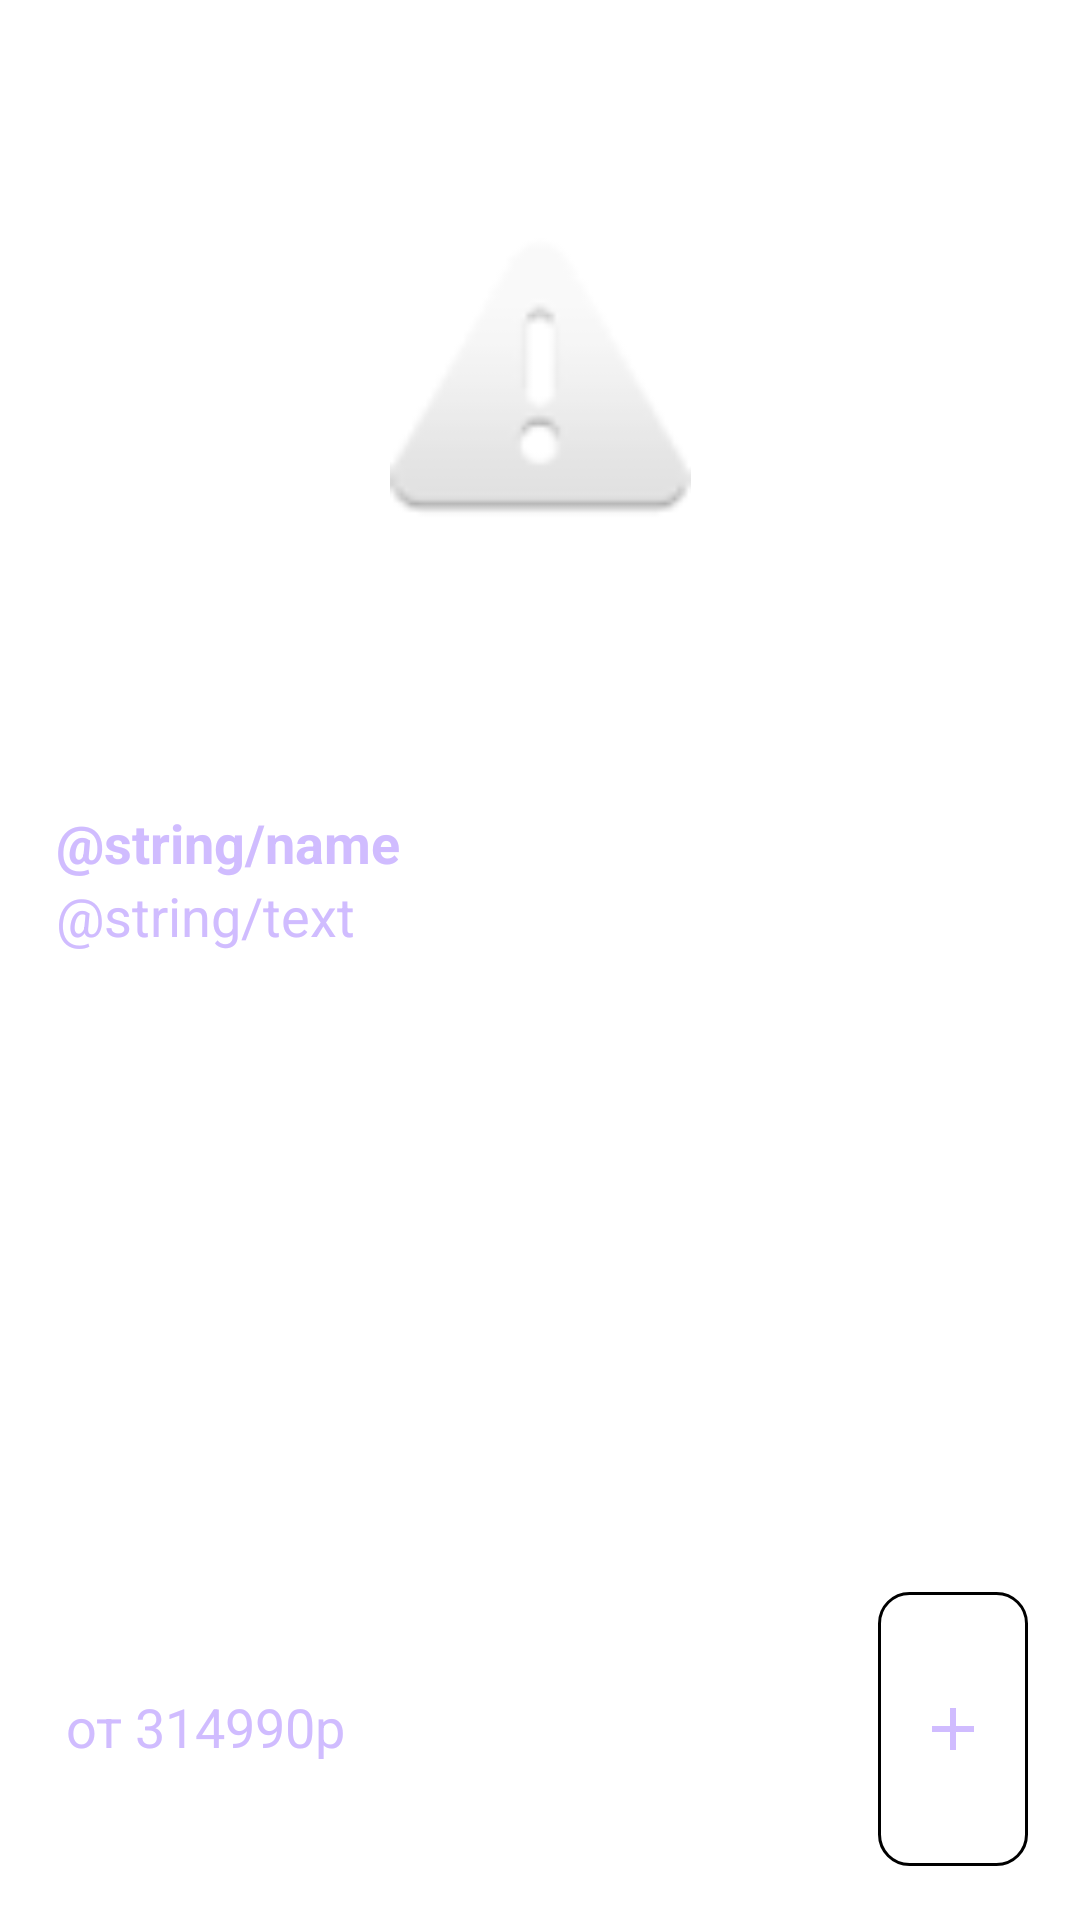

The Android layout XML behind this screen, and the referenced resources:
<!-- AndroidManifest.xml: application theme Theme.PcConfigHelperCoursework -->
<!-- res/layout/add_catalog_item.xml -->
<?xml version="1.0" encoding="utf-8"?>
<androidx.constraintlayout.widget.ConstraintLayout xmlns:android="http://schemas.android.com/apk/res/android"
    xmlns:tools="http://schemas.android.com/tools"
    xmlns:app="http://schemas.android.com/apk/res-auto"
    android:layout_width="match_parent"
    android:background="?colorPrimary"
    android:layout_height="350dp">

    <androidx.constraintlayout.widget.ConstraintLayout
        android:layout_width="0dp"
        android:layout_height="0dp"
        app:layout_constraintWidth_percent="0.93"
        app:layout_constraintHeight_percent="0.95"
        app:layout_constraintBottom_toBottomOf="parent"
        app:layout_constraintEnd_toEndOf="parent"
        app:layout_constraintStart_toStartOf="parent"
        app:layout_constraintTop_toTopOf="parent">

        <TextView
            android:id="@+id/priceCatalogTextView"
            android:layout_width="wrap_content"
            android:layout_height="0dp"
            android:background="?colorPrimary"
            android:text=" от 314990р"
            android:textColor="?colorPrimaryInverse"
            android:textSize="18sp"
            app:layout_constraintBottom_toBottomOf="parent"
            app:layout_constraintEnd_toEndOf="parent"
            app:layout_constraintHeight_percent="0.1"
            app:layout_constraintHorizontal_bias="0.021"
            app:layout_constraintStart_toStartOf="parent"
            app:layout_constraintTop_toTopOf="parent"
            app:layout_constraintVertical_bias="1.0"
            app:layout_constraintWidth_percent="0.2" />

        <TextView
            android:id="@+id/productDescriptionTextView"
            android:layout_width="0dp"
            android:layout_height="wrap_content"
            android:text="@string/text"
            android:textAlignment="textStart"
            android:textColor="?colorPrimaryInverse"
            android:textSize="18sp"
            app:layout_constraintBottom_toBottomOf="parent"
            app:layout_constraintEnd_toEndOf="parent"
            app:layout_constraintHorizontal_bias="0.184"
            app:layout_constraintStart_toStartOf="parent"
            app:layout_constraintTop_toBottomOf="@+id/productNameTextView"
            app:layout_constraintVertical_bias="0.0"
            app:layout_constraintWidth_percent="0.9" />

        <TextView
            android:id="@+id/productNameTextView"
            android:layout_width="0dp"
            android:layout_height="wrap_content"
            android:text="@string/name"
            android:textAlignment="textStart"
            android:textColor="?colorPrimaryInverse"
            android:textSize="18sp"
            android:textStyle="bold"
            app:layout_constraintBottom_toBottomOf="parent"
            app:layout_constraintEnd_toEndOf="parent"
            app:layout_constraintHorizontal_bias="0.184"
            app:layout_constraintStart_toStartOf="parent"
            app:layout_constraintTop_toTopOf="parent"
            app:layout_constraintVertical_bias="0.433"
            app:layout_constraintWidth_percent="0.9" />

        <ImageView
            android:id="@+id/imageView"
            android:layout_width="0dp"
            android:layout_height="0dp"
            app:layout_constraintBottom_toBottomOf="parent"
            app:layout_constraintEnd_toEndOf="parent"
            app:layout_constraintHeight_percent="0.35"
            app:layout_constraintHorizontal_bias="0.501"
            app:layout_constraintStart_toStartOf="parent"
            app:layout_constraintTop_toTopOf="parent"
            app:layout_constraintVertical_bias="0.018"
            app:layout_constraintWidth_percent="0.3"
            app:srcCompat="@android:drawable/ic_dialog_alert" />

        <ImageButton
            android:id="@+id/addButtonCatalogImageView"
            android:layout_width="0dp"
            android:layout_height="0dp"
            android:background="@drawable/button_design"
            android:src="@drawable/add"
            app:layout_constraintBottom_toBottomOf="parent"
            app:layout_constraintEnd_toEndOf="parent"
            app:layout_constraintHeight_percent="0.15"
            app:layout_constraintHorizontal_bias="0.984"
            app:layout_constraintStart_toStartOf="parent"
            app:layout_constraintTop_toTopOf="parent"
            app:layout_constraintVertical_bias="0.996"
            app:layout_constraintWidth_percent="0.15" />
    </androidx.constraintlayout.widget.ConstraintLayout>
</androidx.constraintlayout.widget.ConstraintLayout>
<!-- resources referenced by this layout -->
<resources>
  <!-- drawable add (drawable) -->
  <vector xmlns:android="http://schemas.android.com/apk/res/android" android:height="24dp" android:tint="?colorPrimaryInverse" android:viewportHeight="24" android:viewportWidth="24" android:width="24dp">
        
      <path android:fillColor="?colorPrimary" android:pathData="M19,13h-6v6h-2v-6H5v-2h6V5h2v6h6v2z"/>
      
  </vector>
  <!-- drawable button_design (drawable) -->
  <?xml version="1.0" encoding="utf-8"?>
  <shape xmlns:android="http://schemas.android.com/apk/res/android" >
      <stroke android:color="@color/black" android:width="1dp"/>
      <corners android:radius="10dp"/>
  </shape>
  <style name="Theme.PcConfigHelperCoursework" parent="Base.Theme.PcConfigHelperCoursework" />
  <color name="black">#FF000000</color>
  <style name="Base.Theme.PcConfigHelperCoursework" parent="Theme.Material3.DayNight.NoActionBar">
          
          
          <item name="colorPrimary">@color/white</item>
          <item name="colorSecondary">@color/black</item>
      </style>
  <color name="white">#FFFFFFFF</color>
</resources>
